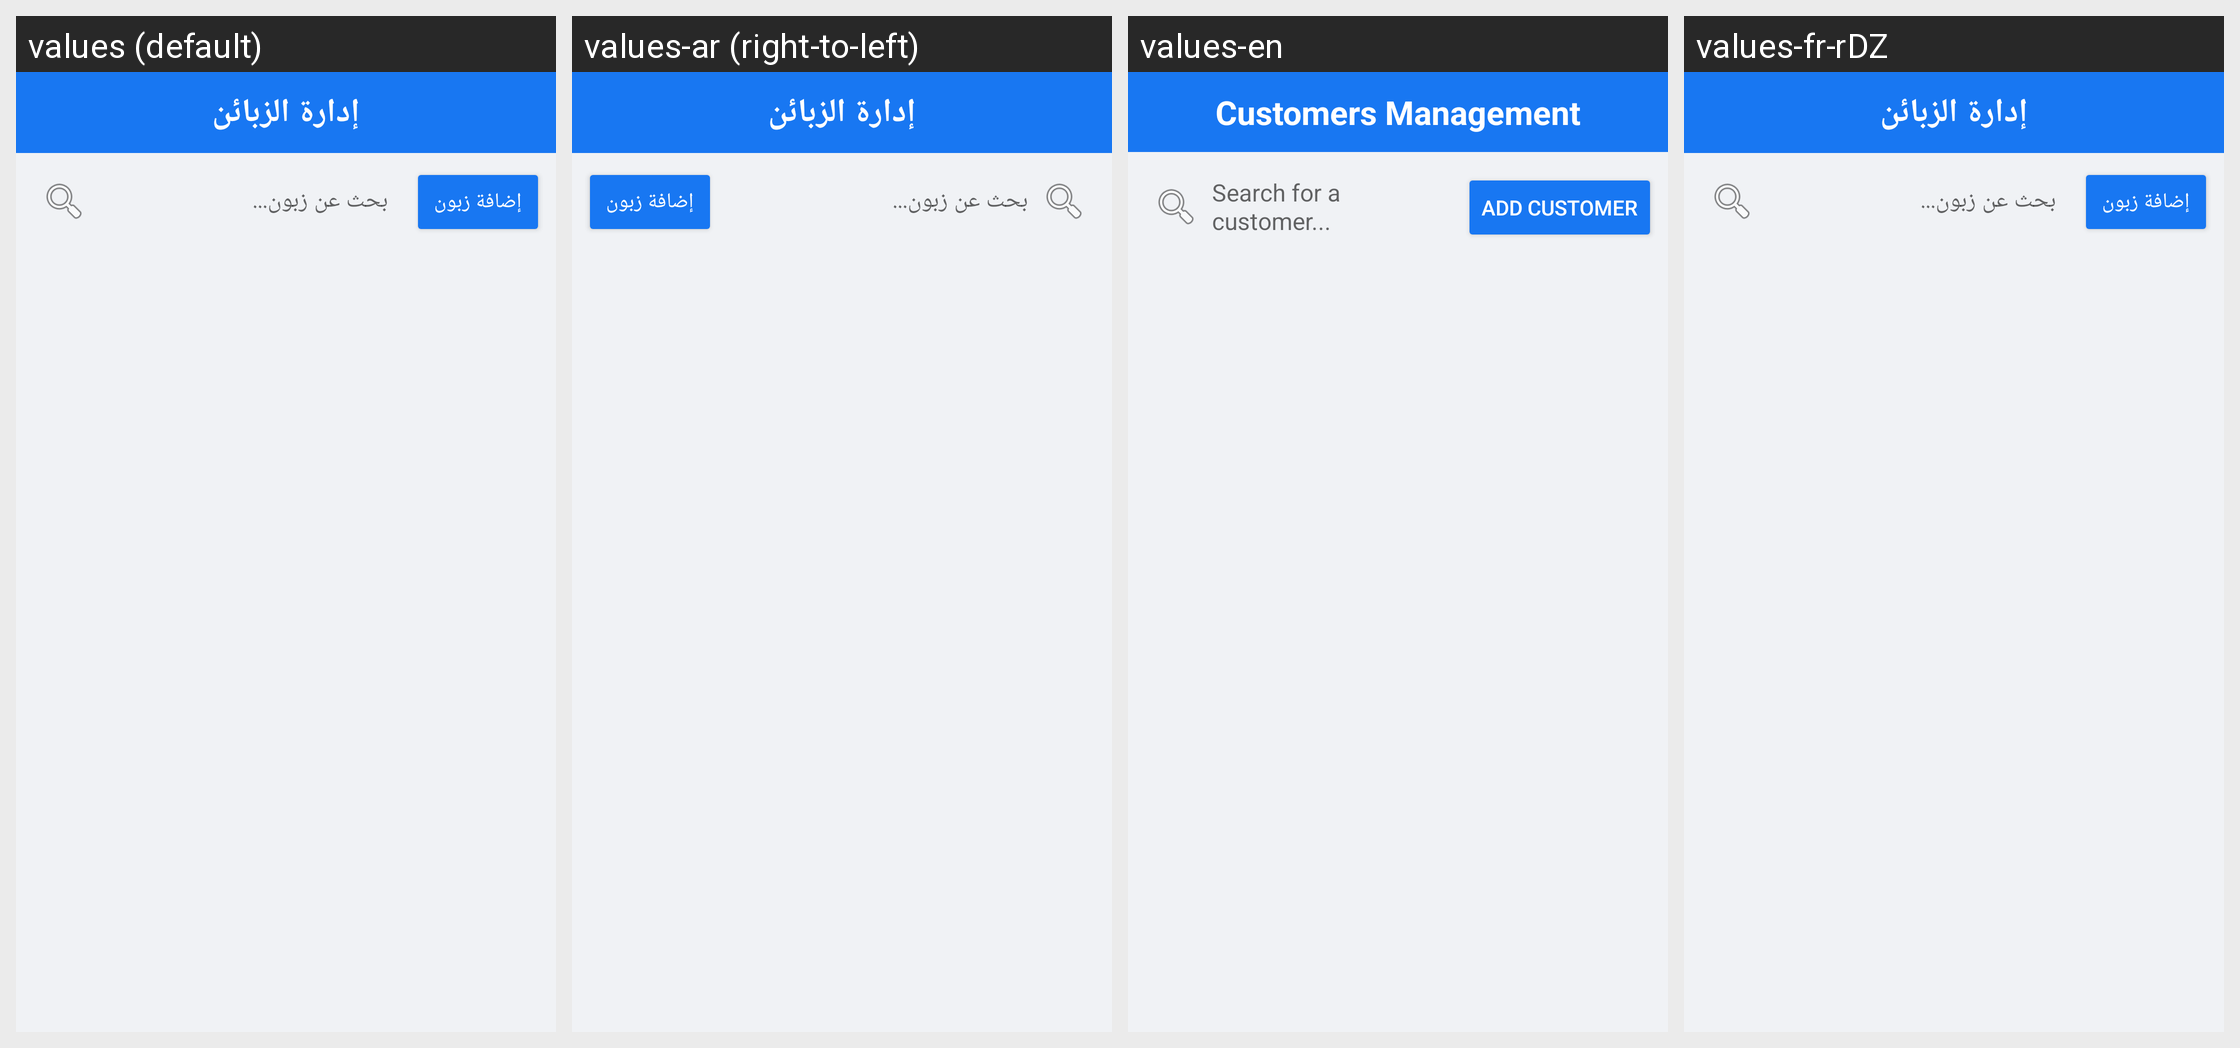

This grid shows one Android layout under several languages. Give, for every string resource on the screen, its name, the default text and each shown locale's text.
Android screen res/layout/fragment_customers.xml rendered under 4 locales, left to right: values (default), values-ar (right-to-left), values-en, values-fr-rDZ. Device: Nexus 5 (rendered at 1080×1920; each locale shown at half size, 540×960, under a caption strip naming it); theme AppTheme.Facebook.
Strings drawn on this screen, with the default value and each locale's value (text and hints the layout hard-codes, and strings that could not be matched under every locale, appear in the picture but are not listed):

customers_management
  values: إدارة الزبائن
  values-ar: إدارة الزبائن
  values-en: Customers Management
  values-fr-rDZ: إدارة الزبائن  [not translated; the default value is used]

search_customer_hint
  values: بحث عن زبون...
  values-ar: بحث عن زبون...
  values-en: Search for a customer...
  values-fr-rDZ: بحث عن زبون...  [not translated; the default value is used]

add_customer
  values: إضافة زبون
  values-ar: إضافة زبون
  values-en: Add Customer
  values-fr-rDZ: إضافة زبون  [not translated; the default value is used]
